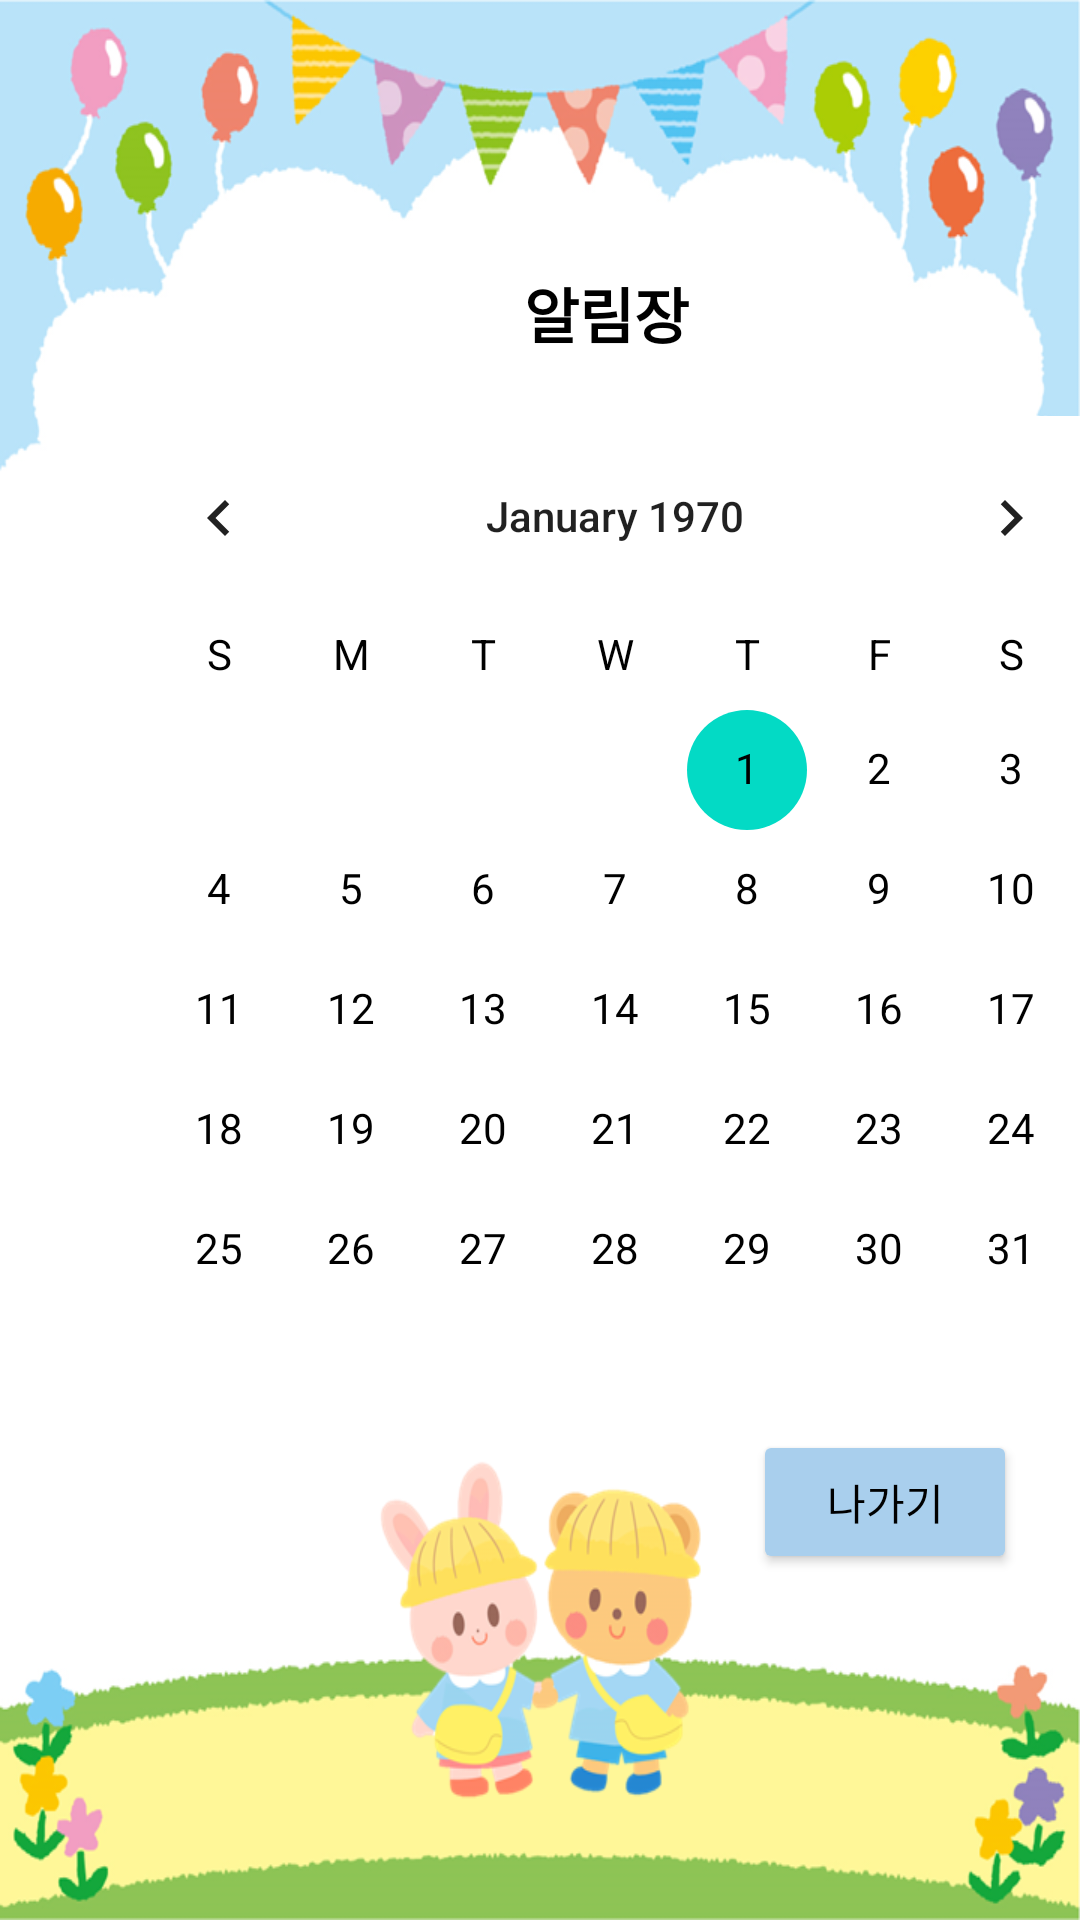

Write the Android layout XML for this screen, with the resource values it uses.
<!-- AndroidManifest.xml: application theme Theme.Project -->
<!-- res/layout/activity_calander_page.xml -->
<?xml version="1.0" encoding="utf-8"?>
<androidx.constraintlayout.widget.ConstraintLayout xmlns:android="http://schemas.android.com/apk/res/android"
    xmlns:app="http://schemas.android.com/apk/res-auto"
    xmlns:tools="http://schemas.android.com/tools"
    android:layout_width="match_parent"
    android:layout_height="match_parent"
    android:background="@drawable/informback"
    tools:context=".calanderPage">


    <CalendarView
        android:id="@+id/calendarView"
        android:layout_width="wrap_content"
        android:layout_height="wrap_content"
        android:layout_marginTop="23dp"
        android:background="@color/white"
        android:dateTextAppearance="@style/CalenderViewDateCustomText"
        android:focusedMonthDateColor="@color/black"
        android:theme="@style/CalenderViewMonthCustomText"
        android:unfocusedMonthDateColor="#000000"
        android:visibility="visible"

        android:weekDayTextAppearance="@style/CalenderViewDateCustomText"
        android:weekNumberColor="#000000"
        android:weekSeparatorLineColor="#FFFFFF"
        app:layout_constraintBottom_toTopOf="@+id/cal_exit"
        app:layout_constraintEnd_toStartOf="@+id/guideline10"
        app:layout_constraintHorizontal_bias="0.0"
        app:layout_constraintStart_toStartOf="@+id/guideline9"
        app:layout_constraintTop_toTopOf="parent"
        app:layout_constraintVertical_chainStyle="packed" />

    <Button
        android:id="@+id/cal_exit"
        android:layout_width="wrap_content"
        android:layout_height="wrap_content"
        android:layout_marginEnd="40dp"
        android:backgroundTint="#A9CFED"
        android:text="나가기"
        android:textColor="#000000"
        app:layout_constraintBottom_toBottomOf="parent"
        app:layout_constraintEnd_toEndOf="@+id/calendarView"
        app:layout_constraintTop_toBottomOf="@+id/calendarView" />

    <androidx.constraintlayout.widget.Guideline
        android:id="@+id/guideline9"
        android:layout_width="wrap_content"
        android:layout_height="wrap_content"
        android:orientation="vertical"
        app:layout_constraintGuide_begin="31dp" />

    <androidx.constraintlayout.widget.Guideline
        android:id="@+id/guideline10"
        android:layout_width="wrap_content"
        android:layout_height="wrap_content"
        android:orientation="vertical"
        app:layout_constraintGuide_begin="381dp" />

    <androidx.constraintlayout.widget.Guideline
        android:id="@+id/guideline11"
        android:layout_width="wrap_content"
        android:layout_height="wrap_content"
        android:orientation="horizontal"
        app:layout_constraintGuide_begin="119dp" />

    <androidx.constraintlayout.widget.Guideline
        android:id="@+id/guideline12"
        android:layout_width="wrap_content"
        android:layout_height="wrap_content"
        android:orientation="horizontal"
        app:layout_constraintGuide_end="145dp" />

    <TextView
        android:id="@+id/textView"
        android:layout_width="wrap_content"
        android:layout_height="wrap_content"
        android:text="알림장"
        android:textColor="#000000"
        android:textSize="20sp"
        android:textStyle="bold"
        app:layout_constraintBottom_toTopOf="@+id/guideline11"
        app:layout_constraintEnd_toEndOf="@+id/calendarView"
        app:layout_constraintHorizontal_bias="0.49"
        app:layout_constraintStart_toStartOf="@+id/calendarView"
        app:layout_constraintVertical_chainStyle="packed" />

</androidx.constraintlayout.widget.ConstraintLayout>
<!-- resources referenced by this layout -->
<resources>
  <!-- drawable informback: png bitmap (drawable, 150129 bytes) -->
  <style name="CalenderViewDateCustomText" parent="android:TextAppearance.DeviceDefault.Small">
          <item name="android:textColor">@color/black</item>
      </style>
  <style name="CalenderViewMonthCustomText" parent="TextAppearance.AppCompat.Small">
          <item name="android:textColor">@color/black</item>
      </style>
  <style name="Theme.Project" parent="Theme.MaterialComponents.Light.DarkActionBar">
          
          <item name="colorPrimary">@color/purple_500</item>
          <item name="colorPrimaryVariant">@color/purple_700</item>
          <item name="colorOnPrimary">@color/white</item>
          
          <item name="colorSecondary">@color/teal_200</item>
          <item name="colorSecondaryVariant">@color/teal_700</item>
          <item name="colorOnSecondary">@color/black</item>
          
          <item name="android:statusBarColor" tools:targetApi="l">?attr/colorPrimaryVariant</item>
          
      </style>
  <!-- not gathered from this repository: default colours our renderer supplied (Android Studio template values) -->
  <color name="purple_500">#FF6200EE</color>
  <color name="purple_700">#FF3700B3</color>
  <color name="teal_200">#FF03DAC5</color>
  <color name="teal_700">#FF018786</color>
  <color name="black">#FF000000</color>
  <color name="white">#FFFFFFFF</color>
</resources>
